Run: headless pygame with SDL's dummy video driver; simulated clock (each Clock.tick advances the game by its frame time, no real sleeping); random seed 0; keys injected as events and as key.get_pressed() state; no mouse input; restart key SPACE tapped at the start of phases 3 and 4.
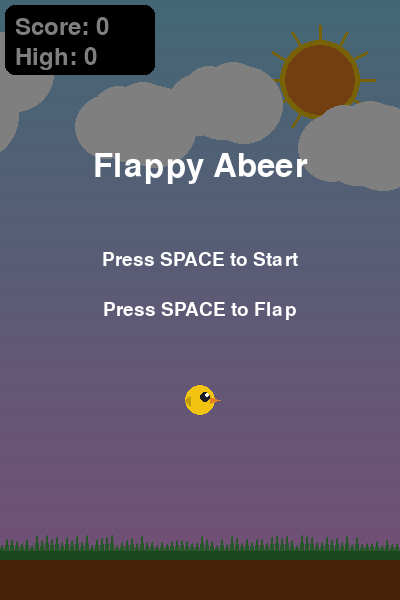
Frame 1 of 4 · flips 1–60 · no input
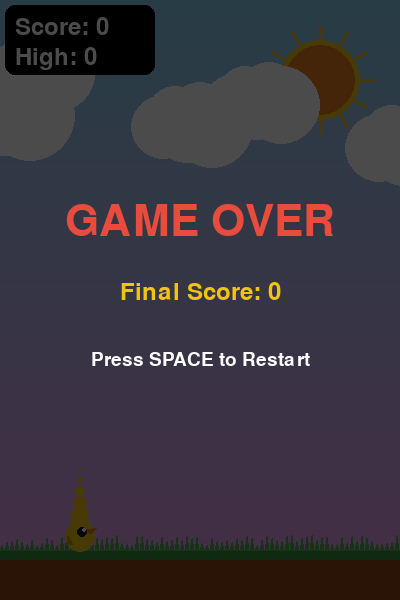
Frame 2 of 4 · flips 61–180 · tapped SPACE, RETURN · held RIGHT (→), D
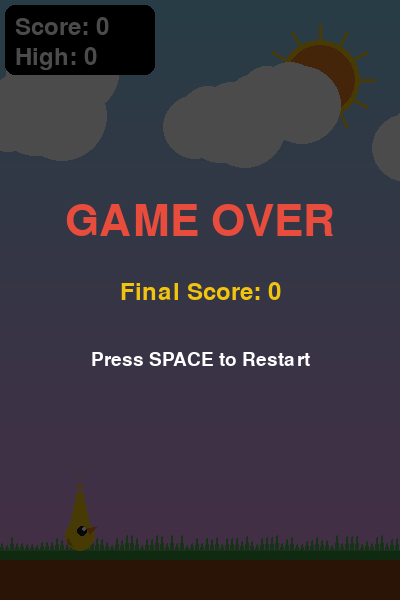
Frame 3 of 4 · flips 181–300 · tapped SPACE · held DOWN (↓), S
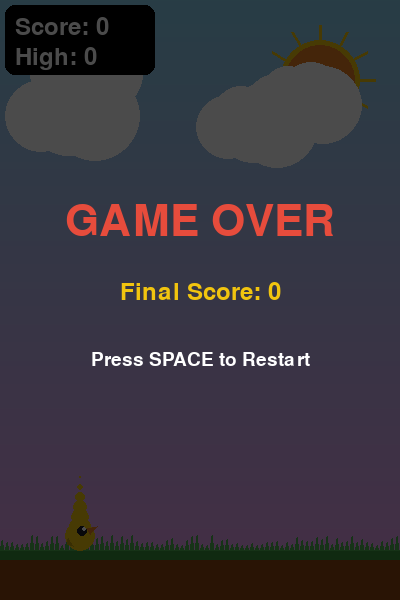
Frame 4 of 4 · flips 301–420 · tapped SPACE · held LEFT (←), A, UP (↑), W

The pygame program that drew these frames:

# ---------------------------------------------------------
# Project: Flappy Abeer (Flappy Bird Clone)
# Author: Abeer (FAST University)
# Tech: Python & Pygame
# © 2026 Abeer - All Rights Reserved
# ---------------------------------------------------------
import pygame
import random
import math

# --- SETUP ---
pygame.init()
WIDTH, HEIGHT = 400, 600
screen = pygame.display.set_mode((WIDTH, HEIGHT))
pygame.display.set_caption("Flappy Abeer")
clock = pygame.time.Clock()

# Load fonts
try:
    font_title = pygame.font.Font(None, 48)
    font_score = pygame.font.Font(None, 36)
    font_gameover = pygame.font.Font(None, 64)
    font_instruction = pygame.font.Font(None, 28)
except:
    font_title = pygame.font.SysFont("Arial", 48, bold=True)
    font_score = pygame.font.SysFont("Arial", 36, bold=True)
    font_gameover = pygame.font.SysFont("Arial", 64, bold=True)
    font_instruction = pygame.font.SysFont("Arial", 28)

# --- VARIABLES ---
GRAVITY = 0.25
BIRD_JUMP = -6
PIPE_SPEED = 3
PIPE_GAP = 180
PIPE_FREQUENCY = 1800

# Colors
SKY_BLUE = (135, 206, 235)
WHITE = (255, 255, 255)
BLACK = (30, 30, 40)
GREEN = (76, 175, 80)
DARK_GREEN = (56, 142, 60)
RED = (231, 76, 60)
YELLOW = (241, 196, 15)
ORANGE = (230, 126, 34)
BROWN = (139, 69, 19)
CLOUD_COLOR = (255, 255, 255, 180)

class Bird:
    def __init__(self):
        self.x = 80
        self.y = HEIGHT // 2
        self.vel = 0
        self.radius = 15
        self.angle = 0
        self.eye_radius = 5
        self.eye_offset_x = 5
        self.eye_offset_y = -3
        self.wing_flap = 0
        self.wing_speed = 0.3
        self.trail = []
        self.max_trail = 8
        self.color = YELLOW
        self.eye_color = BLACK
        self.beak_color = ORANGE
        
    def jump(self):
        self.vel = BIRD_JUMP
        self.wing_flap = 10  # Wing flap effect on jump
        
    def move(self):
        self.vel += GRAVITY
        self.y += self.vel
        
        # Rotate bird based on velocity
        self.angle = max(-30, min(30, -self.vel * 4))
        
        # Wing flapping animation
        self.wing_flap += self.wing_speed
        if self.wing_flap > 20:
            self.wing_flap = 0
            
        # Add trail effect
        self.trail.append((self.x, self.y + 2))
        if len(self.trail) > self.max_trail:
            self.trail.pop(0)
            
    def draw(self):
        # Draw trail
        for i, (tx, ty) in enumerate(self.trail):
            alpha = int(255 * (i / len(self.trail)) * 0.3)
            pygame.draw.circle(screen, (self.color[0], self.color[1], self.color[2], alpha), 
                             (int(tx), int(ty)), int(self.radius * (i / len(self.trail))))
        
        # Draw bird body
        bird_pos = (int(self.x), int(self.y))
        
        # Rotated drawing
        angle_rad = math.radians(self.angle)
        cos_a = math.cos(angle_rad)
        sin_a = math.sin(angle_rad)
        
        # Draw body
        pygame.draw.circle(screen, self.color, bird_pos, self.radius)
        
        # Draw wing
        wing_y_offset = math.sin(self.wing_flap) * 3
        wing_points = [
            (self.x - 10 * cos_a - 5 * sin_a, self.y - 10 * sin_a + 5 * cos_a + wing_y_offset),
            (self.x - 15 * cos_a, self.y - 15 * sin_a),
            (self.x - 10 * cos_a + 5 * sin_a, self.y - 10 * sin_a - 5 * cos_a + wing_y_offset)
        ]
        pygame.draw.polygon(screen, (self.color[0]*0.8, self.color[1]*0.8, self.color[2]*0.8), wing_points)
        
        # Draw eye
        eye_x = self.x + self.eye_offset_x * cos_a - self.eye_offset_y * sin_a
        eye_y = self.y + self.eye_offset_x * sin_a + self.eye_offset_y * cos_a
        pygame.draw.circle(screen, self.eye_color, (int(eye_x), int(eye_y)), self.eye_radius)
        pygame.draw.circle(screen, WHITE, (int(eye_x + 2), int(eye_y - 2)), 2)
        
        # Draw beak
        beak_points = [
            (self.x + 10 * cos_a - 3 * sin_a, self.y + 10 * sin_a + 3 * cos_a),
            (self.x + 20 * cos_a, self.y + 20 * sin_a),
            (self.x + 10 * cos_a + 3 * sin_a, self.y + 10 * sin_a - 3 * cos_a)
        ]
        pygame.draw.polygon(screen, self.beak_color, beak_points)

class Pipe:
    def __init__(self, x, height):
        self.x = x
        self.height = height
        self.width = 60
        self.color = GREEN
        self.top_cap_color = DARK_GREEN
        self.passed = False
        self.cap_height = 20
        
    def move(self):
        self.x -= PIPE_SPEED
        
    def draw(self):
        # Draw top pipe
        top_rect = pygame.Rect(self.x, 0, self.width, self.height)
        pygame.draw.rect(screen, self.color, top_rect)
        pygame.draw.rect(screen, self.top_cap_color, 
                        pygame.Rect(self.x - 5, self.height - self.cap_height, self.width + 10, self.cap_height))
        
        # Draw bottom pipe
        bottom_y = self.height + PIPE_GAP
        bottom_rect = pygame.Rect(self.x, bottom_y, self.width, HEIGHT - bottom_y)
        pygame.draw.rect(screen, self.color, bottom_rect)
        pygame.draw.rect(screen, self.top_cap_color, 
                        pygame.Rect(self.x - 5, bottom_y, self.width + 10, self.cap_height))
        
        # Draw pipe pattern
        pattern_color = (self.color[0]*0.9, self.color[1]*0.9, self.color[2]*0.9)
        for i in range(0, self.height, 20):
            pattern_rect = pygame.Rect(self.x + 10, i, self.width - 20, 10)
            pygame.draw.rect(screen, pattern_color, pattern_rect)
            
        for i in range(bottom_y + 20, HEIGHT, 20):
            pattern_rect = pygame.Rect(self.x + 10, i, self.width - 20, 10)
            pygame.draw.rect(screen, pattern_color, pattern_rect)

class Cloud:
    def __init__(self):
        self.x = random.randint(-100, WIDTH)
        self.y = random.randint(50, 200)
        self.speed = random.uniform(0.2, 0.8)
        self.size = random.randint(30, 60)
        
    def move(self):
        self.x += self.speed
        if self.x > WIDTH + 100:
            self.x = -100
            self.y = random.randint(50, 200)
            
    def draw(self):
        # Create cloud with overlapping circles
        for i in range(3):
            offset_x = i * self.size * 0.6
            radius = self.size * (0.8 + i * 0.1)
            pygame.draw.circle(screen, CLOUD_COLOR, 
                             (int(self.x + offset_x), int(self.y)), int(radius))
        for i in range(2):
            offset_x = i * self.size * 0.6 + self.size * 0.3
            radius = self.size * (0.7 + i * 0.1)
            pygame.draw.circle(screen, CLOUD_COLOR, 
                             (int(self.x + offset_x), int(self.y - self.size * 0.3)), int(radius))

def draw_background():
    # Gradient sky
    for y in range(HEIGHT):
        color_value = int(135 + (y / HEIGHT) * 100)
        color = (color_value, 206 - (y / HEIGHT) * 50, 235)
        pygame.draw.line(screen, color, (0, y), (WIDTH, y))
    
    # Sun
    sun_x, sun_y = WIDTH - 80, 80
    pygame.draw.circle(screen, YELLOW, (sun_x, sun_y), 40)
    pygame.draw.circle(screen, ORANGE, (sun_x, sun_y), 35)
    
    # Sun rays
    for angle in range(0, 360, 30):
        rad = math.radians(angle)
        start_x = sun_x + 40 * math.cos(rad)
        start_y = sun_y + 40 * math.sin(rad)
        end_x = sun_x + 55 * math.cos(rad)
        end_y = sun_y + 55 * math.sin(rad)
        pygame.draw.line(screen, YELLOW, (start_x, start_y), (end_x, end_y), 3)

def draw_ground():
    # Ground with texture
    ground_y = HEIGHT - 50
    pygame.draw.rect(screen, BROWN, (0, ground_y, WIDTH, 50))
    
    # Grass on top
    grass_height = 10
    pygame.draw.rect(screen, DARK_GREEN, (0, ground_y, WIDTH, grass_height))
    
    # Grass blades
    for x in range(0, WIDTH, 5):
        blade_height = random.randint(5, 15)
        blade_points = [
            (x, ground_y),
            (x + 2, ground_y - blade_height),
            (x + 4, ground_y)
        ]
        pygame.draw.polygon(screen, GREEN, blade_points)

def draw_particle_effect(x, y, color, count=20):
    particles = []
    for _ in range(count):
        angle = random.uniform(0, math.pi * 2)
        speed = random.uniform(2, 8)
        size = random.uniform(2, 6)
        lifetime = random.uniform(20, 40)
        particles.append({
            'x': x, 'y': y,
            'vx': math.cos(angle) * speed,
            'vy': math.sin(angle) * speed,
            'size': size,
            'lifetime': lifetime,
            'color': color
        })
    return particles

def update_particles(particles):
    new_particles = []
    for p in particles:
        p['x'] += p['vx']
        p['y'] += p['vy']
        p['vy'] += 0.1  # Gravity
        p['lifetime'] -= 1
        if p['lifetime'] > 0:
            new_particles.append(p)
    return new_particles

def draw_particles(particles):
    for p in particles:
        alpha = int(255 * (p['lifetime'] / 40))
        color_with_alpha = (p['color'][0], p['color'][1], p['color'][2], alpha)
        pygame.draw.circle(screen, color_with_alpha, (int(p['x']), int(p['y'])), int(p['size']))

# --- MAIN GAME LOOP ---
def main():
    bird = Bird()
    pipes = []
    clouds = [Cloud() for _ in range(5)]
    score = 0
    high_score = 0
    last_pipe_time = pygame.time.get_ticks()
    running = True
    game_over = False
    game_started = False
    particles = []
    shake_intensity = 0
    score_flash = 0
    
    while running:
        # Screen shake effect
        shake_x = random.randint(-shake_intensity, shake_intensity) if shake_intensity > 0 else 0
        shake_y = random.randint(-shake_intensity, shake_intensity) if shake_intensity > 0 else 0
        shake_intensity = max(0, shake_intensity - 1)
        
        # Draw background
        screen.fill(SKY_BLUE)
        draw_background()
        
        # Draw clouds
        for cloud in clouds:
            cloud.draw()
            if game_started and not game_over:
                cloud.move()
        
        # Draw ground
        draw_ground()
        
        # 1. Event Handling
        for event in pygame.event.get():
            if event.type == pygame.QUIT:
                running = False
            if event.type == pygame.KEYDOWN:
                if event.key == pygame.K_SPACE:
                    if not game_started:
                        game_started = True
                    if not game_over:
                        bird.jump()
                        # Add jump particles
                        particles.extend(draw_particle_effect(bird.x - 10, bird.y, WHITE, 10))
                    else:
                        # Reset game
                        bird = Bird()
                        pipes.clear()
                        score = 0
                        game_over = False
                        game_started = True
                        last_pipe_time = pygame.time.get_ticks()
                        shake_intensity = 0
        
        if game_started and not game_over:
            # 2. Bird Movement
            bird.move()
            
            # 3. Pipe Generation
            current_time = pygame.time.get_ticks()
            if current_time - last_pipe_time > PIPE_FREQUENCY:
                pipe_height = random.randint(100, 400)
                pipes.append(Pipe(WIDTH, pipe_height))
                last_pipe_time = current_time
            
            # 4. Pipe Movement & Collision
            for pipe in pipes[:]:
                pipe.move()
                pipe.draw()
                
                # Collision Check
                bird_circle_x = bird.x + bird.radius * 0.7
                bird_circle_y = bird.y
                bird_radius = bird.radius * 0.9
                
                # Check collision with top pipe
                if (bird_circle_x + bird_radius > pipe.x and 
                    bird_circle_x - bird_radius < pipe.x + pipe.width and
                    bird_circle_y - bird_radius < pipe.height):
                    game_over = True
                    shake_intensity = 10
                    particles.extend(draw_particle_effect(bird.x, bird.y, RED, 30))
                
                # Check collision with bottom pipe
                bottom_pipe_top = pipe.height + PIPE_GAP
                if (bird_circle_x + bird_radius > pipe.x and 
                    bird_circle_x - bird_radius < pipe.x + pipe.width and
                    bird_circle_y + bird_radius > bottom_pipe_top):
                    game_over = True
                    shake_intensity = 10
                    particles.extend(draw_particle_effect(bird.x, bird.y, RED, 30))
                
                # Score Check
                if not pipe.passed and pipe.x + pipe.width < bird.x:
                    pipe.passed = True
                    score += 1
                    score_flash = 10
                    particles.extend(draw_particle_effect(pipe.x + pipe.width//2, 
                                                         pipe.height + PIPE_GAP//2, 
                                                         YELLOW, 15))
                    high_score = max(high_score, score)
                
                # Remove off-screen pipes
                if pipe.x < -pipe.width:
                    pipes.remove(pipe)
            
            # Floor/Ceiling Collision
            if bird.y >= HEIGHT - 50 - bird.radius or bird.y < bird.radius:
                game_over = True
                shake_intensity = 10
                particles.extend(draw_particle_effect(bird.x, bird.y, RED, 30))
        
        # Update and draw particles
        particles = update_particles(particles)
        draw_particles(particles)
        
        # Draw bird
        if game_started:
            bird.draw()
        
        # Draw Score with flash effect
        if score_flash > 0:
            score_color = (min(255, 255 + score_flash * 10), 255, min(255, 255 + score_flash * 10))
            score_flash -= 1
        else:
            score_color = WHITE
            
        score_text = font_score.render(f"Score: {score}", True, score_color)
        high_score_text = font_score.render(f"High: {high_score}", True, WHITE)
        
        # Draw scores with background
        pygame.draw.rect(screen, (0, 0, 0, 100), (5, 5, 150, 70), 0, 10)
        screen.blit(score_text, (15, 15))
        screen.blit(high_score_text, (15, 45))
        
        if not game_started:
            # Start screen
            title_text = font_title.render("Flappy Abeer", True, WHITE)
            instruction_text = font_instruction.render("Press SPACE to Start", True, WHITE)
            hint_text = font_instruction.render("Press SPACE to Flap", True, WHITE)
            
            # Draw semi-transparent overlay
            overlay = pygame.Surface((WIDTH, HEIGHT), pygame.SRCALPHA)
            overlay.fill((0, 0, 0, 128))
            screen.blit(overlay, (0, 0))
            
            screen.blit(title_text, (WIDTH//2 - title_text.get_width()//2 + shake_x, 150 + shake_y))
            screen.blit(instruction_text, (WIDTH//2 - instruction_text.get_width()//2 + shake_x, 250 + shake_y))
            screen.blit(hint_text, (WIDTH//2 - hint_text.get_width()//2 + shake_x, 300 + shake_y))
            
            # Draw example bird in center
            example_bird = Bird()
            example_bird.x = WIDTH // 2
            example_bird.y = 400
            example_bird.wing_flap = math.sin(pygame.time.get_ticks() * 0.005) * 10
            example_bird.draw()
            
        elif game_over:
            # Game Over Screen
            game_over_text = font_gameover.render("GAME OVER", True, RED)
            restart_text = font_instruction.render("Press SPACE to Restart", True, WHITE)
            final_score = font_score.render(f"Final Score: {score}", True, YELLOW)
            
            # Draw semi-transparent overlay
            overlay = pygame.Surface((WIDTH, HEIGHT), pygame.SRCALPHA)
            overlay.fill((0, 0, 0, 180))
            screen.blit(overlay, (0, 0))
            
            screen.blit(game_over_text, (WIDTH//2 - game_over_text.get_width()//2 + shake_x, 200 + shake_y))
            screen.blit(final_score, (WIDTH//2 - final_score.get_width()//2 + shake_x, 280 + shake_y))
            screen.blit(restart_text, (WIDTH//2 - restart_text.get_width()//2 + shake_x, 350 + shake_y))
        
        pygame.display.update()
        clock.tick(60) # Limit to 60 FPS
    
    pygame.quit()

if __name__ == "__main__":
    main()
